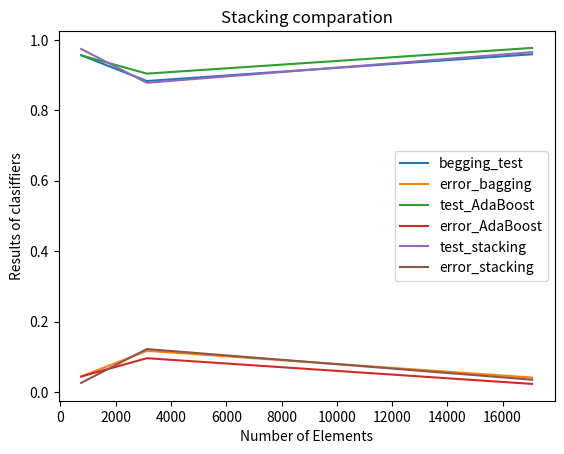

Generate this figure with matplotlib:
import matplotlib.pyplot as plt # Graphics

# Number of elements's datasets

nElements = [750,3125,17070]

# bagging's classifier

test_bagging = [0.956, 0.883, 0.959];error_bagging = [0.044, 0.117,0.041]


# plt.plot(nElements,test_bagging,label = 'bgclassifier_test'); plt.plot(nElements,error_bagging,label='bgclassifier_error'); plt.xlabel('Number of elements of dataset'); plt.ylabel('Rate of the result') ; plt.title('Relation Dataset and classifier result'); plt.legend(); plt.show() 

# RandomForest's classifier

test_randomForest = [0.956,0.819, 0.947]; error_randomForest = [0.044,0.181, 0.053]

# plt.plot(nElements,test_randomForest,label = 'randomForest_test'); plt.plot(nElements,error_randomForest,label='randomForest_error'); plt.xlabel('Number of elements of dataset'); plt.ylabel('Rate of the result'); plt.title('Relation Dataset and classifier result'); plt.legend(); plt.show() 

# RandomForest and bagging graphic

# plt.plot(nElements,test_randomForest,label = 'randomForest_test'); plt.plot(nElements,error_randomForest,label='randomForest_error') ; plt.plot(nElements,test_bagging,label = 'bgclassifier_test'); plt.plot(nElements,error_bagging,label='bgclassifier_error') ; plt.xlabel('Number of elements of dataset'); plt.ylabel('Rate of the result'); plt.title('Relation RandomForest and bagging classifiers') ; plt.legend(); plt.show() 

# Tree Decision's classifier

test_treeDecision = [0.956,0.793,0.930]; error_treeDecision = [0.045,0.207, 0.070]


# plt.plot(nElements,test_treeDecision,label = 'treeDecision_test'); plt.plot(nElements,error_treeDecision,label='treeDecision_error'); plt.xlabel('Number of elements of dataset'); plt.ylabel('Rate of the result'); plt.title('Relation Dataset and classifier result'); plt.legend(); plt.show() 

# Naïve Bayes's classifier

test_NaïveBayes = [0.933,0.904,0.947]; error_NaïveBayes = [0.067,0.096,0.053]

# plt.plot(nElements,test_NaïveBayes,label = 'NaïveBayes_test'); plt.plot(nElements,error_NaïveBayes,label='NaïveBayes_error'); plt.xlabel('Number of elements of dataset'); plt.ylabel('Rate of the result'); plt.title('Relation Dataset and classifier result'); plt.legend(); plt.show()

# AdaBoost's graphic

test_AdaBoost = [0.956,0.904,0.977]; error_AdaBoost = [0.044,0.096,0.023]

#plt.plot(nElements,test_AdaBoost,label = 'AdaBoost_test'); plt.plot(nElements,error_AdaBoost,label='AdaBoost_error'); plt.xlabel('Number of elements of dataset'); plt.ylabel('Rate of the result'); plt.title('Relation Dataset and classifier result'); plt.legend(); plt.show()  

# Tree Decision, Naïve_Bayes and AdaBoost's graphic

#plt.plot(nElements,test_AdaBoost,label = 'AdaBoost_test'); plt.plot(nElements,error_AdaBoost,label='AdaBoost_error'); plt.plot(nElements,test_treeDecision,label = 'treeDecision_test'); plt.plot(nElements,error_treeDecision,label='treeDecision_error');plt.plot(nElements,test_NaïveBayes,label = 'NaïveBayes_test');plt.plot(nElements,error_NaïveBayes,label='NaïveBayes_error');plt.xlabel('Number of elements of dataset'); plt.ylabel('Rate of the result'); plt.title('Relation Dataset and classifier result'); plt.legend(); plt.show()
 
# Evolution Error

# plt.plot(nElements,error_bagging,label='bagginError'); plt.plot(nElements,error_randomForest,label='error_randomForest'); plt.plot(nElements,error_treeDecision,label = 'error_error_treeDecision');plt.plot(nElements,error_NaïveBayes,label='error_NaïveBayes');plt.plot(nElements,error_AdaBoost, label='error_AdaBoost') ; plt.xlabel('Number of Elements');plt.ylabel('Error rate');plt.title('Error evolution of clasiffiers');plt.legend();plt.show()

# Stacking graphics

test_stacking = [0.974,0.878,0.965]; error_stacking = [0.026,0.122,0.035]

plt.plot(nElements, test_bagging,label='begging_test'); plt.plot(nElements,error_bagging,label='error_bagging'); plt.plot(nElements, test_AdaBoost,label='test_AdaBoost'); plt.plot(nElements, error_AdaBoost,label='error_AdaBoost'); plt.plot(nElements, test_stacking, label='test_stacking'); plt.plot(nElements, error_stacking, label='error_stacking'); plt.xlabel('Number of Elements');plt.ylabel('Results of clasiffiers');plt.title('Stacking comparation');plt.legend();plt.show()




